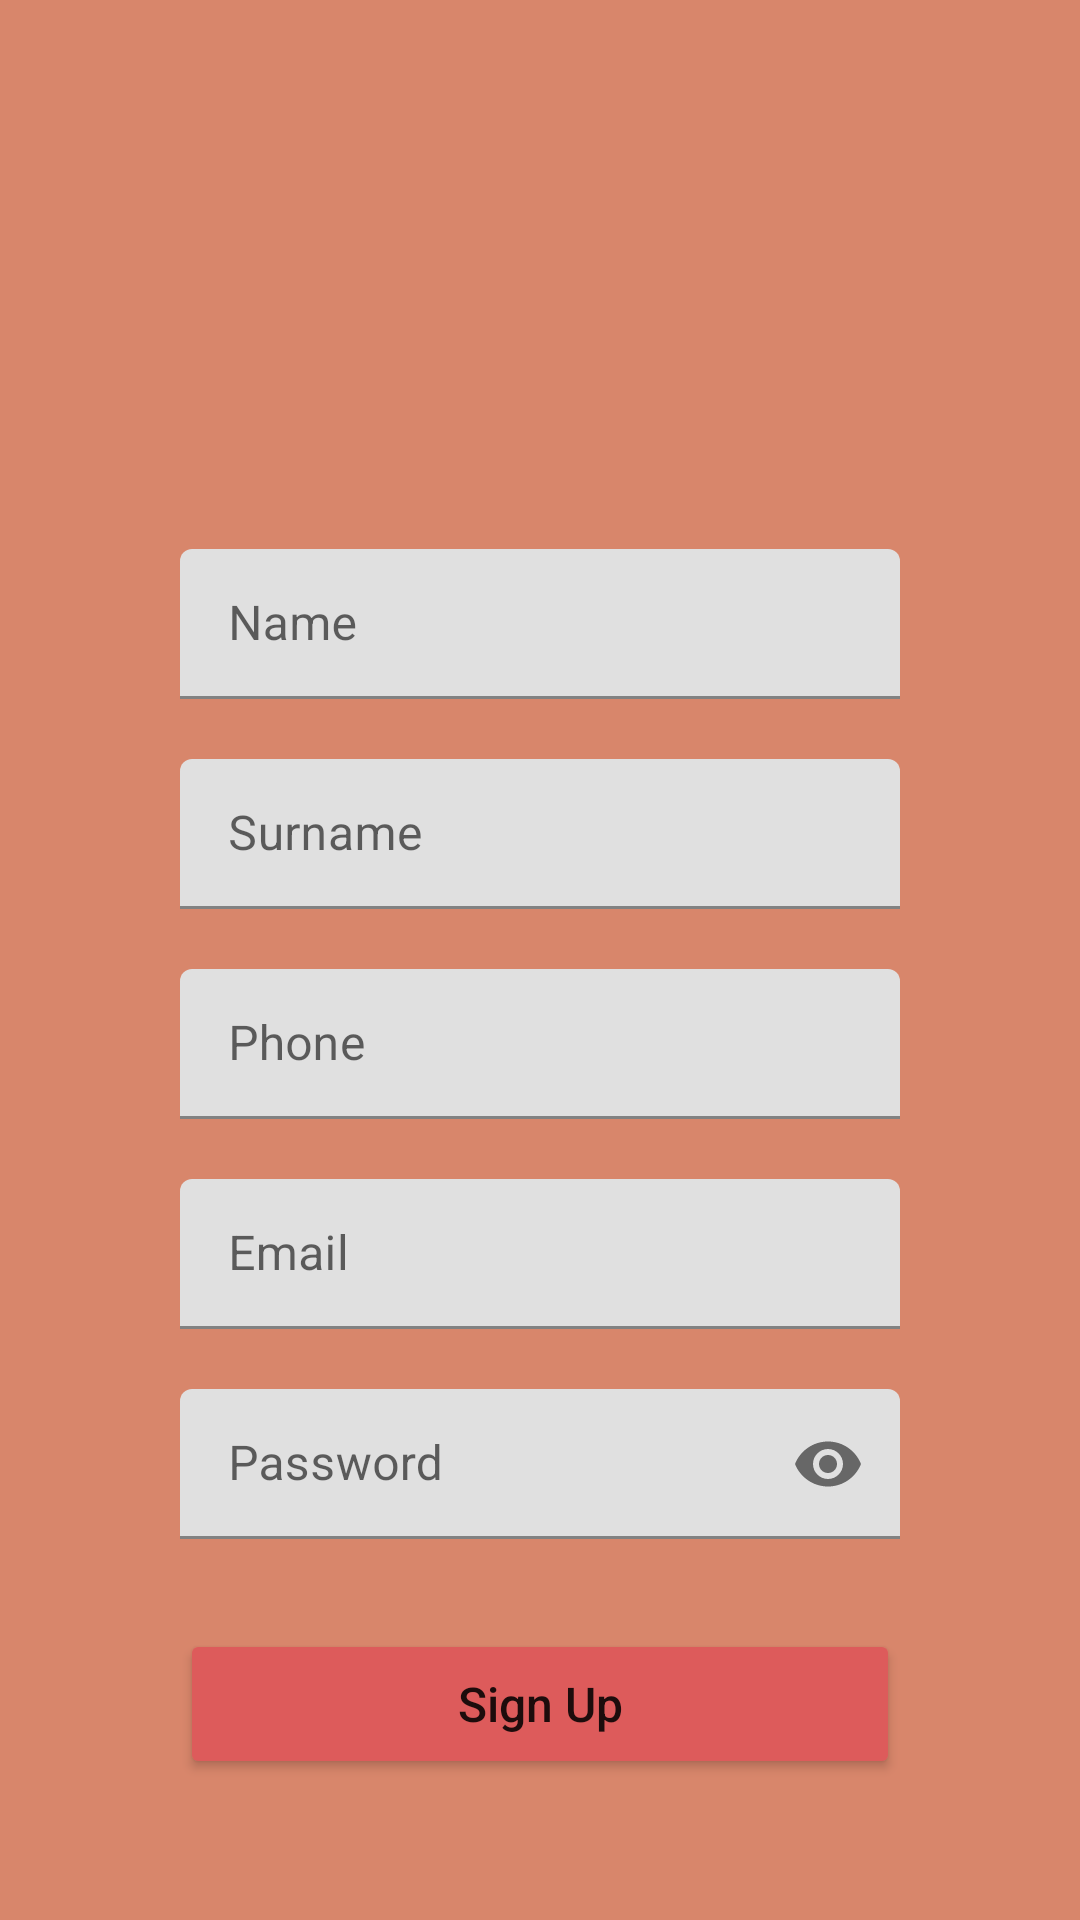

Layout XML and referenced resources for this Android screen:
<!-- AndroidManifest.xml: application theme Theme.saticiOL -->
<!-- res/layout/activity_register.xml -->
<?xml version="1.0" encoding="utf-8"?>

<androidx.constraintlayout.widget.ConstraintLayout xmlns:android="http://schemas.android.com/apk/res/android"
    xmlns:app="http://schemas.android.com/apk/res-auto"
    xmlns:tools="http://schemas.android.com/tools"
    android:layout_width="match_parent"
    android:layout_height="match_parent"
    android:background="#D8866B"
    tools:context=".activities.Register">

    <ImageView
        android:id="@+id/imageView"
        android:layout_width="135dp"
        android:layout_height="183dp"
        app:layout_constraintBottom_toTopOf="@+id/textInputLayout"
        app:layout_constraintEnd_toEndOf="parent"
        app:layout_constraintHorizontal_bias="0.5"
        app:layout_constraintStart_toStartOf="parent"
        app:layout_constraintTop_toTopOf="parent"
        app:srcCompat="@drawable/login_logo" />

    <Button
        android:id="@+id/btnRegister"
        android:layout_width="240dp"
        android:layout_height="50dp"
        android:layout_marginTop="30dp"
        android:backgroundTint="#DD5B5B"
        android:text="Sign Up"
        android:textAllCaps="false"
        android:textSize="16sp"
        app:layout_constraintEnd_toEndOf="parent"
        app:layout_constraintStart_toStartOf="parent"
        app:layout_constraintTop_toBottomOf="@+id/textInputLayout5" />

    <com.google.android.material.textfield.TextInputLayout
        android:id="@+id/textInputLayout"
        android:layout_width="240dp"
        android:layout_height="50dp"
        app:boxStrokeColor="@color/black"
        app:hintTextColor="@color/black"
        app:layout_constraintBottom_toTopOf="@+id/textInputLayout2"
        app:layout_constraintEnd_toEndOf="parent"
        app:layout_constraintHorizontal_bias="0.5"
        app:layout_constraintStart_toStartOf="parent"
        app:layout_constraintTop_toBottomOf="@+id/imageView">

        <com.google.android.material.textfield.TextInputEditText
            android:id="@+id/txtName"
            android:layout_width="match_parent"
            android:layout_height="wrap_content"
            android:hint="Name" />

    </com.google.android.material.textfield.TextInputLayout>

    <com.google.android.material.textfield.TextInputLayout
        android:id="@+id/textInputLayout2"
        android:layout_width="240dp"
        android:layout_height="50dp"
        android:layout_marginTop="20dp"
        app:boxStrokeColor="@color/black"
        app:hintTextColor="@color/black"
        app:layout_constraintEnd_toEndOf="parent"
        app:layout_constraintStart_toStartOf="parent"
        app:layout_constraintTop_toBottomOf="@+id/textInputLayout">

        <com.google.android.material.textfield.TextInputEditText
            android:id="@+id/txtSurname"
            android:layout_width="match_parent"
            android:layout_height="wrap_content"
            android:hint="Surname" />
    </com.google.android.material.textfield.TextInputLayout>

    <com.google.android.material.textfield.TextInputLayout
        android:id="@+id/textInputLayout3"
        android:layout_width="240dp"
        android:layout_height="50dp"
        android:layout_marginTop="20dp"
        app:boxStrokeColor="@color/black"
        app:hintTextColor="@color/black"
        app:layout_constraintEnd_toEndOf="parent"
        app:layout_constraintStart_toStartOf="parent"
        app:layout_constraintTop_toBottomOf="@+id/textInputLayout2">

        <com.google.android.material.textfield.TextInputEditText
            android:id="@+id/txtPhone"
            android:layout_width="match_parent"
            android:layout_height="wrap_content"
            android:hint="Phone"
            android:inputType="phone" />
    </com.google.android.material.textfield.TextInputLayout>

    <com.google.android.material.textfield.TextInputLayout
        android:id="@+id/textInputLayout4"
        android:layout_width="240dp"
        android:layout_height="50dp"
        android:layout_marginTop="20dp"
        app:boxStrokeColor="@color/black"
        app:hintTextColor="@color/black"
        app:layout_constraintEnd_toEndOf="parent"
        app:layout_constraintStart_toStartOf="parent"
        app:layout_constraintTop_toBottomOf="@+id/textInputLayout3">

        <com.google.android.material.textfield.TextInputEditText
            android:id="@+id/txtEmail"
            android:layout_width="match_parent"
            android:layout_height="wrap_content"
            android:hint="Email"
            app:layout_constraintEnd_toEndOf="parent"
            app:layout_constraintStart_toStartOf="parent"
            app:layout_constraintTop_toTopOf="parent" />
    </com.google.android.material.textfield.TextInputLayout>

    <com.google.android.material.textfield.TextInputLayout
        android:id="@+id/textInputLayout5"
        android:layout_width="240dp"
        android:layout_height="50dp"
        android:layout_marginTop="20dp"
        app:boxStrokeColor="@color/black"
        app:hintTextColor="@color/black"
        app:layout_constraintEnd_toEndOf="parent"
        app:layout_constraintStart_toStartOf="parent"
        app:layout_constraintTop_toBottomOf="@+id/textInputLayout4"
        app:passwordToggleEnabled="true">

        <com.google.android.material.textfield.TextInputEditText
            android:id="@+id/txtPassword"
            android:layout_width="match_parent"
            android:layout_height="wrap_content"
            android:hint="Password"
            android:inputType="textPassword" />
    </com.google.android.material.textfield.TextInputLayout>

</androidx.constraintlayout.widget.ConstraintLayout>
<!-- resources referenced by this layout -->
<resources>
  <style name="Theme.saticiOL" parent="Theme.MaterialComponents.DayNight.DarkActionBar">
          
          <item name="colorPrimary">@color/purple_500</item>
          <item name="colorPrimaryVariant">@color/purple_700</item>
          <item name="colorOnPrimary">@color/white</item>
          
          <item name="colorSecondary">@color/teal_200</item>
          <item name="colorSecondaryVariant">@color/teal_700</item>
          <item name="colorOnSecondary">@color/black</item>
          
          <item name="android:statusBarColor" tools:targetApi="l">?attr/colorPrimaryVariant</item>
          
  
          <item name="windowActionBar">false</item>
          <item name="windowNoTitle">true</item>
      </style>
  <!-- not gathered from this repository: default colours our renderer supplied (Android Studio template values) -->
  <color name="purple_500">#FF6200EE</color>
  <color name="purple_700">#FF3700B3</color>
  <color name="teal_200">#FF03DAC5</color>
  <color name="teal_700">#FF018786</color>
  <color name="black">#FF000000</color>
  <color name="white">#FFFFFFFF</color>
</resources>
